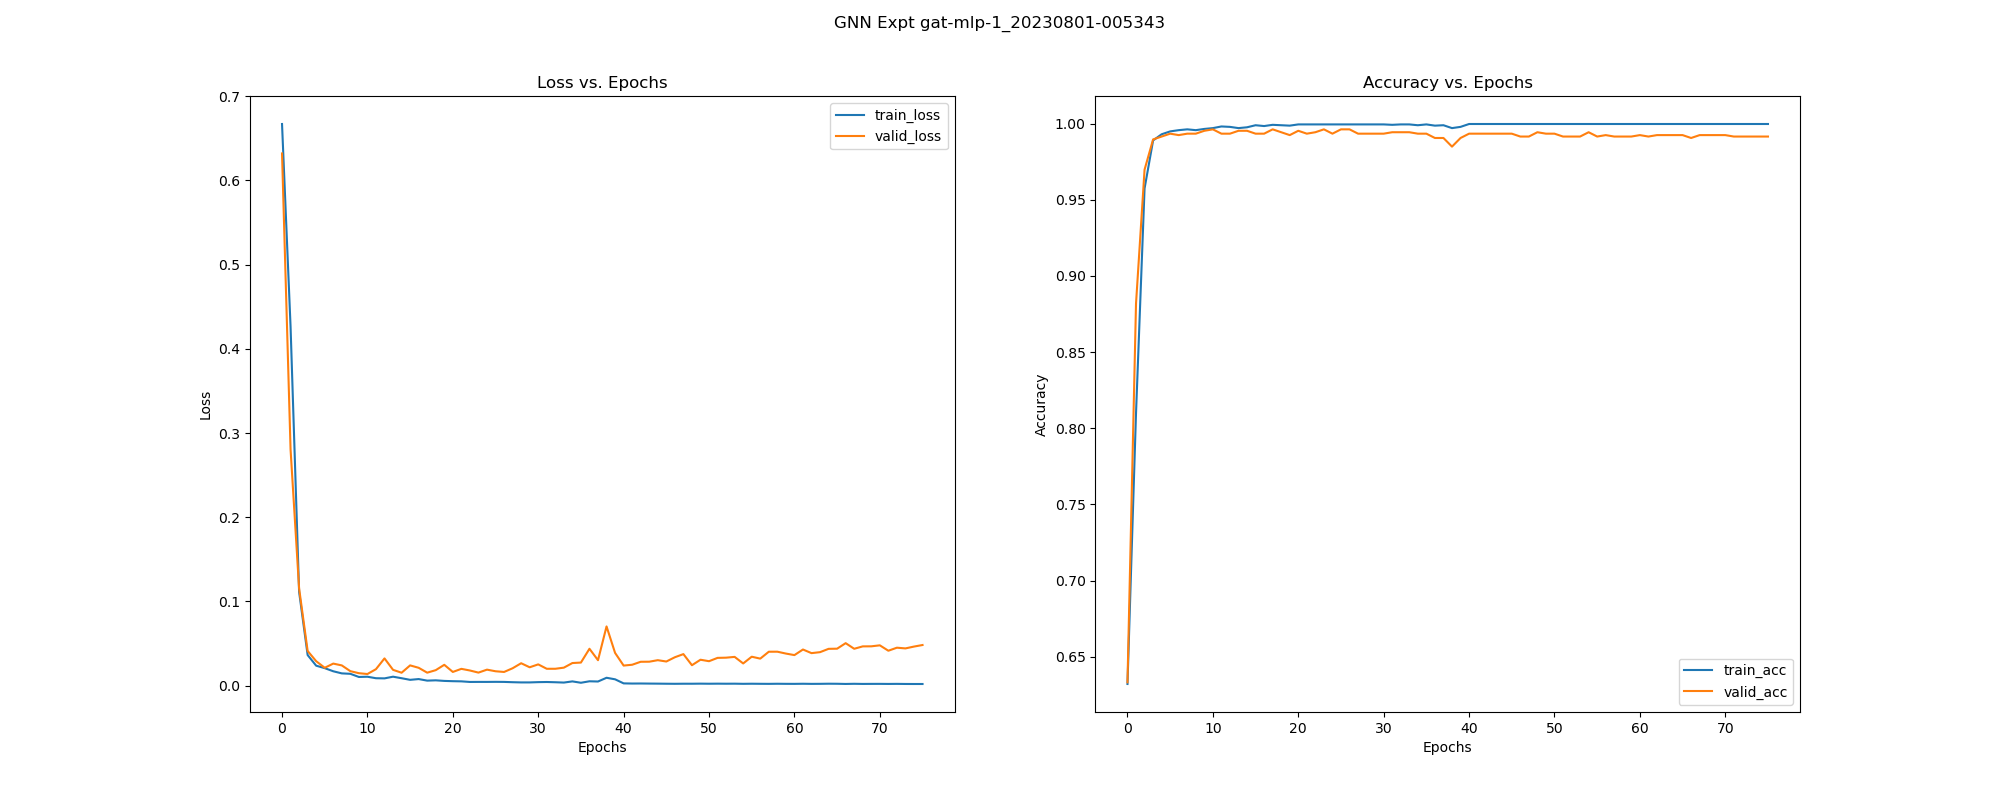

Data behind this chart, as committed beside it:
, epoch, train_loss, train_acc, train_pre, train_rec, train_f1, train_auc, train_mcc, train_pr_auc, valid_loss, valid_acc, valid_pre, valid_rec, valid_f1, valid_auc, valid_mcc, valid_pr_auc, test_acc, test_pre, test_rec, test_f1, test_auc, test_mcc
0, 0.0, 0.667, 0.6321, 0.6321, 1.0, 0.7746, 0.5787, 0.0, 0.7306, 0.632, 0.6333, 0.6329, 1.0, 0.7752, 0.8909, 0.04034, 0.9298, 0.6318, 0.6318, 1.0, 0.7743, 0.9311, 0.0
1, 1.0, 0.4264, 0.8099, 0.7709, 0.9949, 0.8687, 0.9042, 0.6056, 0.9338, 0.2806, 0.8819, 0.8434, 0.9985, 0.9144, 0.9678, 0.7555, 0.9781, 0.8598, 0.82, 0.997, 0.8999, 0.9625, 0.7103
2, 2.0, 0.1115, 0.9574, 0.9651, 0.9676, 0.9663, 0.9914, 0.9083, 0.9948, 0.1155, 0.9698, 0.9544, 1.0, 0.9766, 0.9971, 0.9359, 0.9982, 0.9477, 0.9235, 1.0, 0.9602, 0.9776, 0.8901
3, 3.0, 0.03639, 0.9889, 0.9894, 0.9932, 0.9913, 0.9987, 0.9762, 0.9991, 0.04125, 0.9896, 0.9838, 1.0, 0.9918, 0.9996, 0.9778, 0.9998, 0.9626, 0.9441, 1.0, 0.9713, 0.9834, 0.921
4, 4.0, 0.02377, 0.993, 0.9945, 0.9945, 0.9945, 0.9991, 0.9849, 0.9994, 0.02909, 0.9915, 0.9867, 1.0, 0.9933, 0.9998, 0.9818, 0.9999, 0.9664, 0.952, 0.997, 0.974, 0.9864, 0.9284
5, 5.0, 0.02085, 0.9949, 0.9949, 0.997, 0.996, 0.9993, 0.989, 0.9995, 0.02129, 0.9934, 0.9896, 1.0, 0.9948, 0.9998, 0.9858, 0.9999, 0.9682, 0.9547, 0.997, 0.9754, 0.99, 0.9324
6, 6.0, 0.01714, 0.9957, 0.9957, 0.9974, 0.9966, 0.9995, 0.9907, 0.9996, 0.02625, 0.9924, 0.9882, 1.0, 0.9941, 0.9999, 0.9838, 0.9999, 0.9645, 0.9493, 0.997, 0.9726, 0.9907, 0.9245
7, 7.0, 0.01463, 0.9962, 0.9962, 0.9979, 0.997, 0.9994, 0.9919, 0.9995, 0.0241, 0.9934, 0.9896, 1.0, 0.9948, 0.9999, 0.9858, 0.9999, 0.9645, 0.9493, 0.997, 0.9726, 0.992, 0.9245
8, 8.0, 0.01413, 0.9957, 0.9966, 0.9966, 0.9966, 0.9993, 0.9907, 0.9993, 0.01726, 0.9934, 0.9911, 0.9985, 0.9948, 0.9999, 0.9858, 0.9999, 0.9664, 0.9545, 0.9941, 0.9739, 0.9932, 0.9281
9, 9.0, 0.01037, 0.9965, 0.9974, 0.997, 0.9972, 0.9997, 0.9925, 0.9998, 0.01485, 0.9953, 0.994, 0.9985, 0.9963, 0.9999, 0.9898, 0.9999, 0.9682, 0.9573, 0.9941, 0.9753, 0.9941, 0.9321
10, 10.0, 0.01066, 0.997, 0.9974, 0.9979, 0.9977, 0.9995, 0.9936, 0.9996, 0.01388, 0.9962, 0.997, 0.997, 0.997, 0.9998, 0.9919, 0.9999, 0.9738, 0.9655, 0.9941, 0.9796, 0.9952, 0.9439
11, 11.0, 0.008877, 0.9981, 0.9987, 0.9983, 0.9985, 0.9996, 0.9959, 0.9997, 0.01962, 0.9934, 0.9911, 0.9985, 0.9948, 0.9999, 0.9858, 0.9999, 0.9682, 0.9547, 0.997, 0.9754, 0.9959, 0.9324
12, 12.0, 0.008703, 0.9978, 0.9987, 0.9979, 0.9983, 0.9995, 0.9954, 0.9996, 0.03242, 0.9934, 0.9896, 1.0, 0.9948, 0.9999, 0.9858, 0.9999, 0.9589, 0.9413, 0.997, 0.9684, 0.9951, 0.9128
13, 13.0, 0.0107, 0.997, 0.9983, 0.997, 0.9977, 0.9994, 0.9936, 0.9995, 0.01884, 0.9953, 0.994, 0.9985, 0.9963, 0.9999, 0.9898, 0.9999, 0.9664, 0.9545, 0.9941, 0.9739, 0.996, 0.9281
14, 14.0, 0.008888, 0.9976, 0.9979, 0.9983, 0.9981, 0.9996, 0.9948, 0.9997, 0.0154, 0.9953, 0.9955, 0.997, 0.9963, 0.9999, 0.9898, 0.9999, 0.9701, 0.96, 0.9941, 0.9767, 0.9965, 0.936
15, 15.0, 0.006971, 0.9989, 0.9996, 0.9987, 0.9991, 0.9994, 0.9977, 0.9994, 0.02413, 0.9934, 0.9911, 0.9985, 0.9948, 0.9999, 0.9858, 0.9999, 0.9664, 0.952, 0.997, 0.974, 0.9957, 0.9284
16, 16.0, 0.007884, 0.9984, 0.9987, 0.9987, 0.9987, 0.9994, 0.9965, 0.9995, 0.02126, 0.9934, 0.9911, 0.9985, 0.9948, 0.9999, 0.9858, 0.9999, 0.9664, 0.9545, 0.9941, 0.9739, 0.997, 0.9281
17, 17.0, 0.006025, 0.9992, 0.9991, 0.9996, 0.9994, 0.9995, 0.9983, 0.9996, 0.01547, 0.9962, 0.997, 0.997, 0.997, 0.9999, 0.9919, 0.9999, 0.972, 0.9628, 0.9941, 0.9782, 0.9972, 0.94
18, 18.0, 0.006376, 0.9989, 0.9996, 0.9987, 0.9991, 0.9998, 0.9977, 0.9999, 0.01847, 0.9943, 0.9926, 0.9985, 0.9955, 0.9999, 0.9878, 0.9999, 0.9701, 0.96, 0.9941, 0.9767, 0.997, 0.936
19, 19.0, 0.005691, 0.9987, 0.9987, 0.9991, 0.9989, 0.9998, 0.9971, 0.9999, 0.02482, 0.9924, 0.9896, 0.9985, 0.994, 0.9999, 0.9838, 0.9999, 0.9645, 0.9493, 0.997, 0.9726, 0.9968, 0.9245
20, 20.0, 0.005361, 0.9995, 0.9996, 0.9996, 0.9996, 0.9997, 0.9988, 0.9998, 0.01633, 0.9953, 0.994, 0.9985, 0.9963, 0.9999, 0.9898, 0.9999, 0.9682, 0.9573, 0.9941, 0.9753, 0.9971, 0.9321
21, 21.0, 0.005168, 0.9995, 0.9996, 0.9996, 0.9996, 0.9996, 0.9988, 0.9997, 0.02001, 0.9934, 0.9911, 0.9985, 0.9948, 0.9999, 0.9858, 0.9999, 0.9664, 0.9545, 0.9941, 0.9739, 0.9968, 0.9281
22, 22.0, 0.004458, 0.9995, 0.9996, 0.9996, 0.9996, 0.9996, 0.9988, 0.9996, 0.01806, 0.9943, 0.9926, 0.9985, 0.9955, 0.9999, 0.9878, 0.9999, 0.9664, 0.9545, 0.9941, 0.9739, 0.9968, 0.9281
23, 23.0, 0.004513, 0.9995, 0.9996, 0.9996, 0.9996, 0.9997, 0.9988, 0.9998, 0.01555, 0.9962, 0.997, 0.997, 0.997, 0.9999, 0.9919, 0.9999, 0.9738, 0.9655, 0.9941, 0.9796, 0.9972, 0.9439
24, 24.0, 0.004501, 0.9995, 0.9996, 0.9996, 0.9996, 0.9996, 0.9988, 0.9997, 0.01907, 0.9934, 0.9911, 0.9985, 0.9948, 0.9999, 0.9858, 0.9999, 0.9682, 0.9573, 0.9941, 0.9753, 0.9968, 0.9321
25, 25.0, 0.004584, 0.9995, 0.9996, 0.9996, 0.9996, 0.9996, 0.9988, 0.9997, 0.01715, 0.9962, 0.9955, 0.9985, 0.997, 0.9999, 0.9919, 0.9999, 0.9701, 0.96, 0.9941, 0.9767, 0.9971, 0.936
26, 26.0, 0.004503, 0.9995, 0.9996, 0.9996, 0.9996, 0.9998, 0.9988, 0.9998, 0.01632, 0.9962, 0.9955, 0.9985, 0.997, 0.9999, 0.9919, 0.9999, 0.972, 0.9628, 0.9941, 0.9782, 0.9971, 0.94
27, 27.0, 0.004157, 0.9995, 0.9996, 0.9996, 0.9996, 0.9998, 0.9988, 0.9998, 0.02072, 0.9934, 0.9911, 0.9985, 0.9948, 0.9999, 0.9858, 0.9999, 0.9701, 0.96, 0.9941, 0.9767, 0.9969, 0.936
28, 28.0, 0.003901, 0.9995, 0.9996, 0.9996, 0.9996, 0.9998, 0.9988, 0.9999, 0.02668, 0.9934, 0.9911, 0.9985, 0.9948, 0.9999, 0.9858, 0.9999, 0.9682, 0.9547, 0.997, 0.9754, 0.9964, 0.9324
29, 29.0, 0.003903, 0.9995, 0.9996, 0.9996, 0.9996, 0.9998, 0.9988, 0.9999, 0.02188, 0.9934, 0.9911, 0.9985, 0.9948, 0.9999, 0.9858, 0.9999, 0.9701, 0.96, 0.9941, 0.9767, 0.9967, 0.936
30, 30.0, 0.004229, 0.9995, 0.9996, 0.9996, 0.9996, 0.9998, 0.9988, 0.9999, 0.02532, 0.9934, 0.9911, 0.9985, 0.9948, 0.9999, 0.9858, 0.9999, 0.9664, 0.9545, 0.9941, 0.9739, 0.9964, 0.9281
31, 31.0, 0.004393, 0.9992, 0.9991, 0.9996, 0.9994, 0.9999, 0.9983, 0.9999, 0.0201, 0.9943, 0.9926, 0.9985, 0.9955, 0.9998, 0.9878, 0.9999, 0.9701, 0.96, 0.9941, 0.9767, 0.997, 0.936
32, 32.0, 0.004103, 0.9995, 0.9996, 0.9996, 0.9996, 0.9997, 0.9988, 0.9998, 0.0201, 0.9943, 0.9926, 0.9985, 0.9955, 0.9998, 0.9878, 0.9999, 0.9701, 0.96, 0.9941, 0.9767, 0.9968, 0.936
33, 33.0, 0.003727, 0.9995, 0.9996, 0.9996, 0.9996, 0.9999, 0.9988, 0.9999, 0.02142, 0.9943, 0.9926, 0.9985, 0.9955, 0.9998, 0.9878, 0.9999, 0.9701, 0.96, 0.9941, 0.9767, 0.9965, 0.936
34, 34.0, 0.005112, 0.9989, 0.9991, 0.9991, 0.9991, 0.9998, 0.9977, 0.9998, 0.02691, 0.9934, 0.9911, 0.9985, 0.9948, 0.9997, 0.9858, 0.9998, 0.9682, 0.9547, 0.997, 0.9754, 0.9957, 0.9324
35, 35.0, 0.003497, 0.9995, 0.9996, 0.9996, 0.9996, 0.9998, 0.9988, 0.9999, 0.02748, 0.9934, 0.9911, 0.9985, 0.9948, 0.9998, 0.9858, 0.9999, 0.9664, 0.952, 0.997, 0.974, 0.9956, 0.9284
36, 36.0, 0.005244, 0.9987, 0.9996, 0.9983, 0.9989, 0.9997, 0.9971, 0.9998, 0.04386, 0.9905, 0.9853, 1.0, 0.9926, 0.9998, 0.9798, 0.9999, 0.957, 0.9387, 0.997, 0.967, 0.995, 0.9089
37, 37.0, 0.004981, 0.9989, 0.9987, 0.9996, 0.9991, 0.9999, 0.9977, 0.9999, 0.03029, 0.9905, 0.9867, 0.9985, 0.9926, 0.9998, 0.9797, 0.9999, 0.9682, 0.9547, 0.997, 0.9754, 0.9954, 0.9324
38, 38.0, 0.009425, 0.997, 0.9979, 0.9974, 0.9977, 0.9996, 0.9936, 0.9997, 0.07038, 0.9849, 0.9766, 1.0, 0.9882, 0.9999, 0.9677, 1, 0.9514, 0.9309, 0.997, 0.9629, 0.995, 0.8972
39, 39.0, 0.007588, 0.9978, 0.9974, 0.9991, 0.9983, 0.9999, 0.9954, 0.9999, 0.03894, 0.9905, 0.9853, 1.0, 0.9926, 0.9999, 0.9798, 0.9999, 0.9607, 0.944, 0.997, 0.9698, 0.9957, 0.9167
40, 40.0, 0.002764, 0.9997, 0.9996, 1.0, 0.9998, 0.9998, 0.9994, 0.9999, 0.0239, 0.9934, 0.9911, 0.9985, 0.9948, 0.9999, 0.9858, 0.9999, 0.9682, 0.9573, 0.9941, 0.9753, 0.9965, 0.9321
41, 41.0, 0.002567, 0.9997, 0.9996, 1.0, 0.9998, 0.9998, 0.9994, 0.9999, 0.02489, 0.9934, 0.9911, 0.9985, 0.9948, 0.9999, 0.9858, 0.9999, 0.9682, 0.9573, 0.9941, 0.9753, 0.9964, 0.9321
42, 42.0, 0.00262, 0.9997, 0.9996, 1.0, 0.9998, 0.9998, 0.9994, 0.9999, 0.02841, 0.9934, 0.9911, 0.9985, 0.9948, 0.9999, 0.9858, 0.9999, 0.9682, 0.9573, 0.9941, 0.9753, 0.9963, 0.9321
43, 43.0, 0.002524, 0.9997, 0.9996, 1.0, 0.9998, 0.9998, 0.9994, 0.9999, 0.0285, 0.9934, 0.9911, 0.9985, 0.9948, 0.9999, 0.9858, 0.9999, 0.9701, 0.9574, 0.997, 0.9768, 0.996, 0.9363
44, 44.0, 0.002448, 0.9997, 0.9996, 1.0, 0.9998, 0.9998, 0.9994, 0.9999, 0.03031, 0.9934, 0.9911, 0.9985, 0.9948, 0.9999, 0.9858, 0.9999, 0.9682, 0.9547, 0.997, 0.9754, 0.9958, 0.9324
45, 45.0, 0.00234, 0.9997, 0.9996, 1.0, 0.9998, 0.9999, 0.9994, 0.9999, 0.02873, 0.9934, 0.9911, 0.9985, 0.9948, 0.9999, 0.9858, 0.9999, 0.9701, 0.9574, 0.997, 0.9768, 0.9957, 0.9363
46, 46.0, 0.002265, 0.9997, 0.9996, 1.0, 0.9998, 0.9999, 0.9994, 0.9999, 0.03379, 0.9915, 0.9882, 0.9985, 0.9933, 0.9999, 0.9817, 0.9999, 0.9682, 0.9547, 0.997, 0.9754, 0.9952, 0.9324
47, 47.0, 0.002352, 0.9997, 0.9996, 1.0, 0.9998, 0.9999, 0.9994, 0.9999, 0.03752, 0.9915, 0.9882, 0.9985, 0.9933, 0.9999, 0.9817, 0.9999, 0.9682, 0.9547, 0.997, 0.9754, 0.9951, 0.9324
48, 48.0, 0.002342, 0.9997, 0.9996, 1.0, 0.9998, 0.9999, 0.9994, 0.9999, 0.02433, 0.9943, 0.9926, 0.9985, 0.9955, 0.9999, 0.9878, 0.9999, 0.9682, 0.9573, 0.9941, 0.9753, 0.9956, 0.9321
49, 49.0, 0.002443, 0.9997, 0.9996, 1.0, 0.9998, 0.9998, 0.9994, 0.9999, 0.03084, 0.9934, 0.9911, 0.9985, 0.9948, 0.9998, 0.9858, 0.9999, 0.9701, 0.9574, 0.997, 0.9768, 0.995, 0.9363
50, 50.0, 0.00234, 0.9997, 0.9996, 1.0, 0.9998, 0.9999, 0.9994, 0.9999, 0.02909, 0.9934, 0.9911, 0.9985, 0.9948, 0.9998, 0.9858, 0.9999, 0.9701, 0.9574, 0.997, 0.9768, 0.9951, 0.9363
51, 51.0, 0.002423, 0.9997, 0.9996, 1.0, 0.9998, 0.9998, 0.9994, 0.9999, 0.03304, 0.9915, 0.9882, 0.9985, 0.9933, 0.9998, 0.9817, 0.9999, 0.9682, 0.9547, 0.997, 0.9754, 0.9947, 0.9324
52, 52.0, 0.002352, 0.9997, 0.9996, 1.0, 0.9998, 0.9999, 0.9994, 0.9999, 0.03329, 0.9915, 0.9882, 0.9985, 0.9933, 0.9997, 0.9817, 0.9998, 0.9682, 0.9547, 0.997, 0.9754, 0.9947, 0.9324
53, 53.0, 0.002401, 0.9997, 0.9996, 1.0, 0.9998, 0.9999, 0.9994, 0.9999, 0.03422, 0.9915, 0.9882, 0.9985, 0.9933, 0.9997, 0.9817, 0.9998, 0.9701, 0.9574, 0.997, 0.9768, 0.9947, 0.9363
54, 54.0, 0.002234, 0.9997, 0.9996, 1.0, 0.9998, 0.9999, 0.9994, 0.9999, 0.02643, 0.9943, 0.9926, 0.9985, 0.9955, 0.9998, 0.9878, 0.9999, 0.9701, 0.96, 0.9941, 0.9767, 0.9951, 0.936
55, 55.0, 0.002345, 0.9997, 0.9996, 1.0, 0.9998, 0.9998, 0.9994, 0.9999, 0.03442, 0.9915, 0.9882, 0.9985, 0.9933, 0.9997, 0.9817, 0.9998, 0.9701, 0.9574, 0.997, 0.9768, 0.9947, 0.9363
56, 56.0, 0.002257, 0.9997, 0.9996, 1.0, 0.9998, 0.9999, 0.9994, 0.9999, 0.03215, 0.9924, 0.9896, 0.9985, 0.994, 0.9997, 0.9838, 0.9998, 0.9701, 0.9574, 0.997, 0.9768, 0.9945, 0.9363
57, 57.0, 0.002194, 0.9997, 0.9996, 1.0, 0.9998, 0.9999, 0.9994, 0.9999, 0.04035, 0.9915, 0.9882, 0.9985, 0.9933, 0.9996, 0.9817, 0.9997, 0.9664, 0.952, 0.997, 0.974, 0.9941, 0.9284
58, 58.0, 0.002308, 0.9997, 0.9996, 1.0, 0.9998, 0.9999, 0.9994, 0.9999, 0.04038, 0.9915, 0.9882, 0.9985, 0.9933, 0.9996, 0.9817, 0.9997, 0.9682, 0.9547, 0.997, 0.9754, 0.9941, 0.9324
59, 59.0, 0.002216, 0.9997, 0.9996, 1.0, 0.9998, 0.9999, 0.9994, 0.9999, 0.03817, 0.9915, 0.9882, 0.9985, 0.9933, 0.9996, 0.9817, 0.9997, 0.9682, 0.9547, 0.997, 0.9754, 0.9941, 0.9324
... 16 more rows
